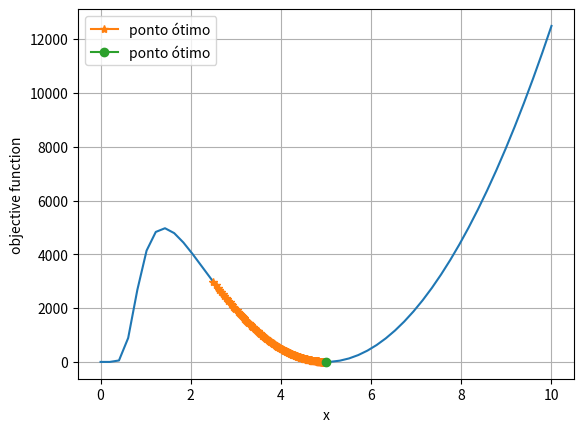

Reproduce this figure in Python.
# -*- coding: utf-8 -*-
"""
Universidade Federal Fluminense
Departamento de Engenharia Química e de Petróleo
[redacted]
E-mail: [email redacted]
"""

"""
Seepest Descent Algorithm

x0-> estimativa inicial
derive1 -> primeira derivada da função
derive2 -> segunda derivada da função
alpha -> passo da otimização (learning rate)
maxiter -> número máximo de iterações
tol -> tolerância para convergência    

"""

import numpy as np
import matplotlib as mpl
import matplotlib.pyplot as plt


# Função objetivo
def func(x):
    return -( 125 - 50*x  + 5*x**2 ) * 100 / ( (1 + 0.5*(1.5*x**-3)*(0.25) )**4 )

# Primeira derivada
def derive1(x,h):
    
    dfdx = ( ( func(x+h) - func(x-h) ) / (2*h) ) 
    return dfdx

# Segunda derivada
def derive2(x,h):
    
    df2dx2 = ( func(x+h) - 2*func(x) + func(x-h) ) / (h**2)
    return df2dx2

def newton(x0, maxiter, tol, h):
    x=x0 # estimativa inicial

    for i in range(maxiter): # dentro do número de iterações...
        
        alpha = 0.01/derive2(x,h)
        
        'comandos para plotar os pontos intermediários da otimização....'
        yi.append(x)
        fii.append(-func(x))
        x_novo = x-alpha*derive1(x,h) # atualização do valor
        print(alpha*derive1(x,h))
        if abs(x_novo-x) < tol: # se a tolerância for estabelecida...
            print("algoritmo convergiu para x=", x_novo)
            # print(alpha*derive1(x,h))
            return x_novo # retorna o valor atual
            break # interrompe
        x = x_novo # caso contrário, atualiza valor e continua
        print("Iteração", i)
        print("x =", x)
    return x # no final retorna o último valor

yi=[]
fii=[]
x_novo=[]

# Valores dos parâmetros
x0 = 2.5

# Chamada da função:
    
# xopt-> ponto ótimo    
    
x_opt = newton(x0, maxiter=5000, tol=0.0001, h=1e-5)

#Plotagem
x = np.linspace(0.001, 10)
fig, ax = plt.subplots()
ax.plot(x,-func(x))
ax.plot(np.array(yi), np.array(fii), marker='*', label="ponto ótimo")
ax.plot(x_opt, -func(x_opt), marker='o', label="ponto ótimo")
ax.grid()
ax.set_xlabel("x")
ax.set_ylabel("objective function")
ax.legend()